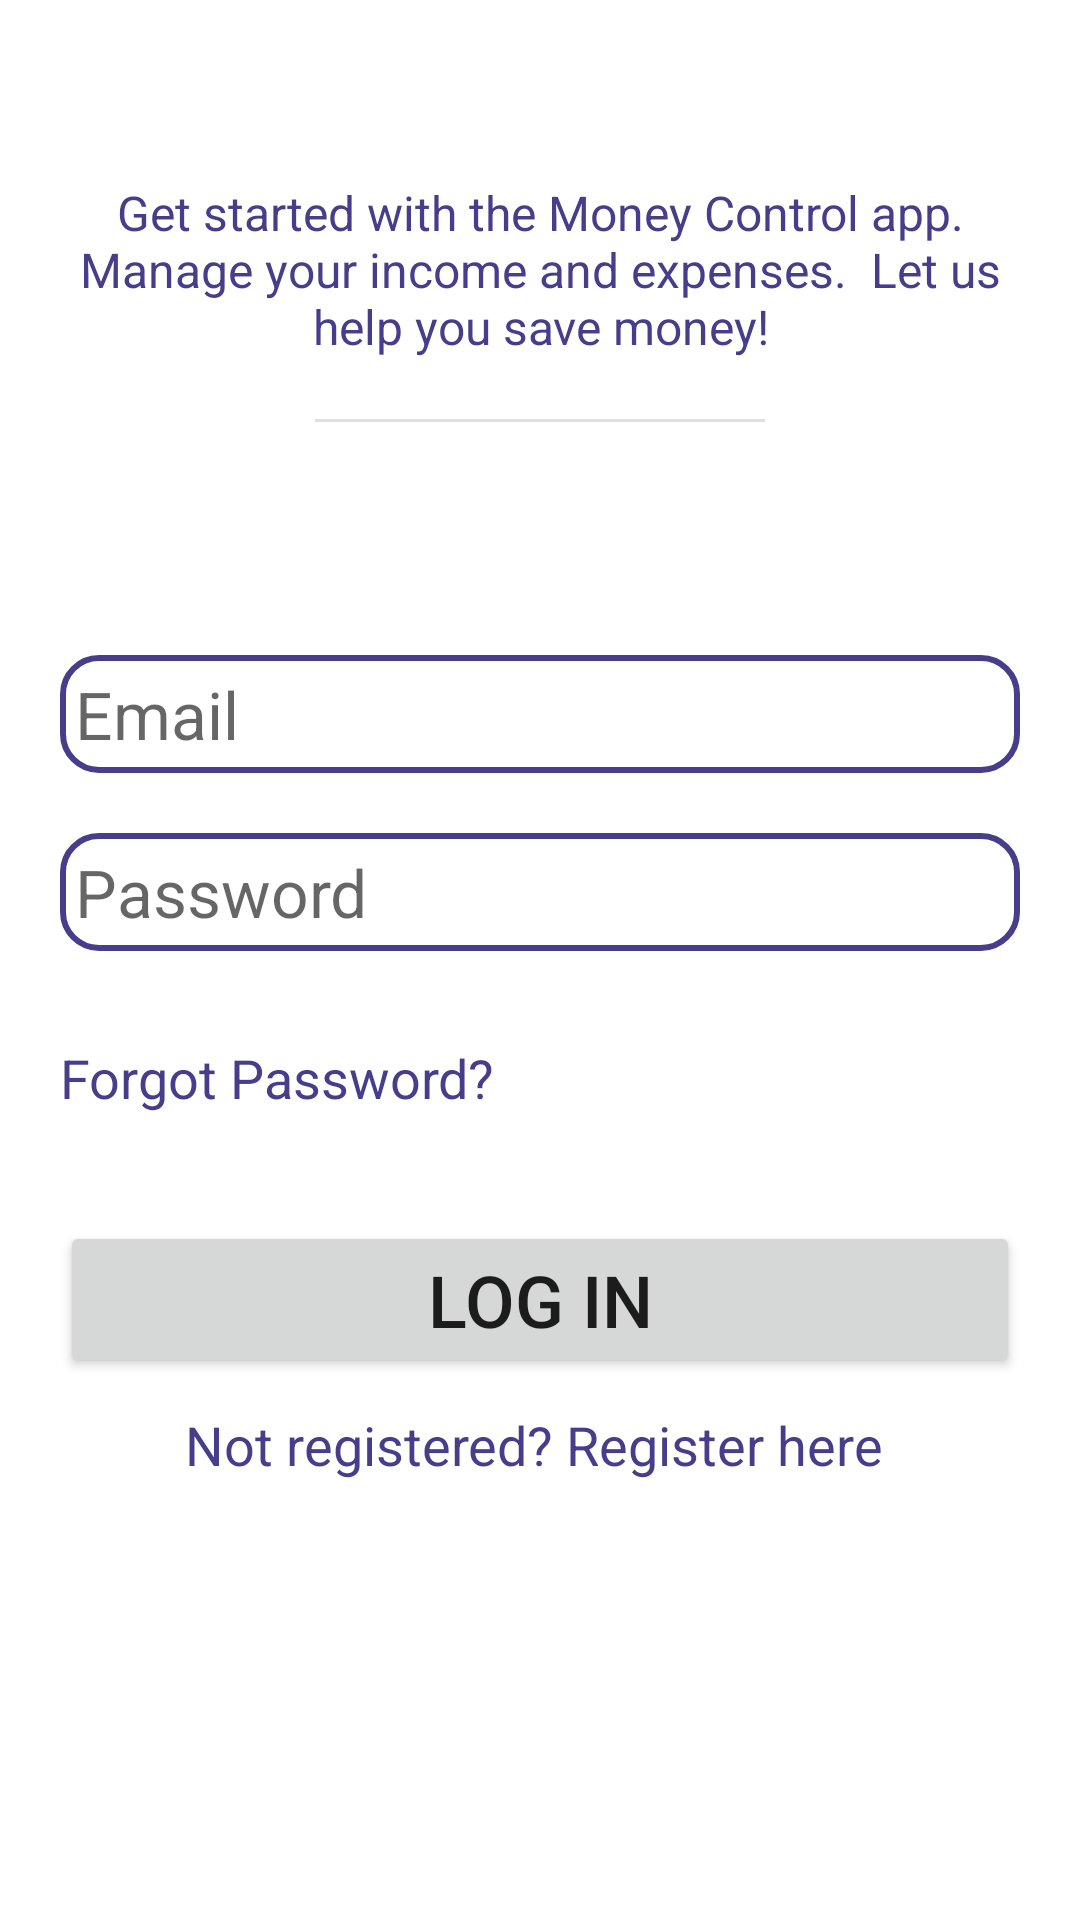

Write the Android layout XML for this screen, with the resource values it uses.
<!-- AndroidManifest.xml: application theme Theme.MoneyControl -->
<!-- res/layout/activity_login.xml -->
<?xml version="1.0" encoding="utf-8"?>
<androidx.constraintlayout.widget.ConstraintLayout xmlns:android="http://schemas.android.com/apk/res/android"
    xmlns:app="http://schemas.android.com/apk/res-auto"
    xmlns:tools="http://schemas.android.com/tools"
    android:layout_width="match_parent"
    android:layout_height="match_parent"
    android:padding="20dp"
    tools:context=".login">

    <TextView
        android:id="@+id/textView4"
        android:layout_width="wrap_content"
        android:layout_height="wrap_content"
        android:layout_marginTop="140dp"
        android:text="Log in"
        android:textColor="@color/app_color_theme"
        android:textSize="36sp"
        android:visibility="invisible"
        app:layout_constraintEnd_toEndOf="parent"
        app:layout_constraintStart_toStartOf="parent"
        app:layout_constraintTop_toTopOf="parent" />


    <EditText
        android:id="@+id/email_editText"
        android:layout_width="match_parent"
        android:layout_height="wrap_content"
        android:layout_marginTop="10dp"
        android:background="@drawable/border"
        android:ems="10"
        android:hint="Email"
        android:inputType="textEmailAddress"
        android:padding="5dp"
        android:textSize="22sp"
        app:layout_constraintEnd_toEndOf="parent"
        app:layout_constraintStart_toStartOf="parent"
        app:layout_constraintTop_toBottomOf="@id/textView4" />

    <EditText
        android:id="@+id/password_editText"
        android:layout_width="match_parent"
        android:layout_height="wrap_content"
        android:layout_marginTop="20dp"
        android:background="@drawable/border"
        android:ems="10"
        android:hint="Password"
        android:inputType="textPassword"
        android:padding="5dp"
        android:textSize="22sp"
        app:layout_constraintEnd_toEndOf="parent"
        app:layout_constraintStart_toStartOf="parent"
        app:layout_constraintTop_toBottomOf="@+id/email_editText" />


    <Button
        android:id="@+id/login_button"
        android:layout_width="0dp"
        android:layout_height="wrap_content"
        android:layout_marginTop="90dp"
        android:text="Log in"
        android:textSize="24sp"
        app:layout_constraintEnd_toEndOf="parent"
        app:layout_constraintStart_toStartOf="parent"
        app:layout_constraintTop_toBottomOf="@+id/password_editText" />

    <TextView
        android:id="@+id/register_from_login"
        android:layout_width="wrap_content"
        android:layout_height="wrap_content"
        android:layout_marginTop="10dp"
        android:text="Not registered? Register here "
        android:textColor="@color/app_color_theme"
        android:textSize="18sp"
        app:layout_constraintEnd_toEndOf="parent"
        app:layout_constraintStart_toStartOf="parent"
        app:layout_constraintTop_toBottomOf="@+id/login_button" />

    <TextView
        android:id="@+id/textView7"
        android:layout_width="wrap_content"
        android:layout_height="wrap_content"
        android:layout_marginTop="40dp"
        android:gravity="center"
        android:text="@string/intro"
        android:textColor="@color/app_color_theme"
        android:textSize="16sp"
        app:layout_constraintEnd_toEndOf="parent"
        app:layout_constraintStart_toStartOf="parent"
        app:layout_constraintTop_toTopOf="parent" />

    <View
        android:id="@+id/divider6"
        android:layout_width="150dp"
        android:layout_height="1dp"
        android:layout_marginTop="20dp"
        android:background="?android:attr/listDivider"
        app:layout_constraintEnd_toEndOf="parent"
        app:layout_constraintStart_toStartOf="parent"
        app:layout_constraintTop_toBottomOf="@+id/textView7" />

    <TextView
        android:id="@+id/forgot_password_txt"
        android:layout_width="wrap_content"
        android:layout_height="wrap_content"
        android:layout_marginTop="30dp"
        android:text="Forgot Password?"
        android:textColor="@color/app_color_theme"
        android:textSize="18sp"
        app:layout_constraintStart_toStartOf="parent"
        app:layout_constraintTop_toBottomOf="@+id/password_editText" />

</androidx.constraintlayout.widget.ConstraintLayout>
<!-- resources referenced by this layout -->
<resources>
  <color name="app_color_theme">#483D8B</color>
  <!-- drawable border (drawable) -->
  <?xml version="1.0" encoding="utf-8"?>
  <shape xmlns:android="http://schemas.android.com/apk/res/android">
  
      <stroke
          android:width="2dp"
          android:color="@color/app_color_theme" />
  
      <corners android:radius="12dp" />
  </shape>
  <string name="intro">
          Get started with the Money Control app. <br /> Manage your income and expenses.  <br /> Let us help you save money!
      </string>
  <style name="Theme.MoneyControl" parent="Theme.MaterialComponents.DayNight.DarkActionBar">
          
          <item name="colorPrimary">@color/purple_500</item>
          <item name="colorPrimaryVariant">@color/purple_700</item>
          <item name="colorOnPrimary">@color/white</item>
          
          <item name="colorSecondary">@color/teal_200</item>
          <item name="colorSecondaryVariant">@color/teal_700</item>
          <item name="colorOnSecondary">@color/black</item>
          
          <item name="android:statusBarColor" tools:targetApi="l">?attr/colorPrimaryVariant</item>
          
      </style>
  <color name="purple_500">#FF6200EE</color>
  <color name="purple_700">#FF3700B3</color>
  <color name="white">#FFFFFFFF</color>
  <color name="teal_200">#FF03DAC5</color>
  <color name="teal_700">#FF018786</color>
  <color name="black">#FF000000</color>
</resources>
